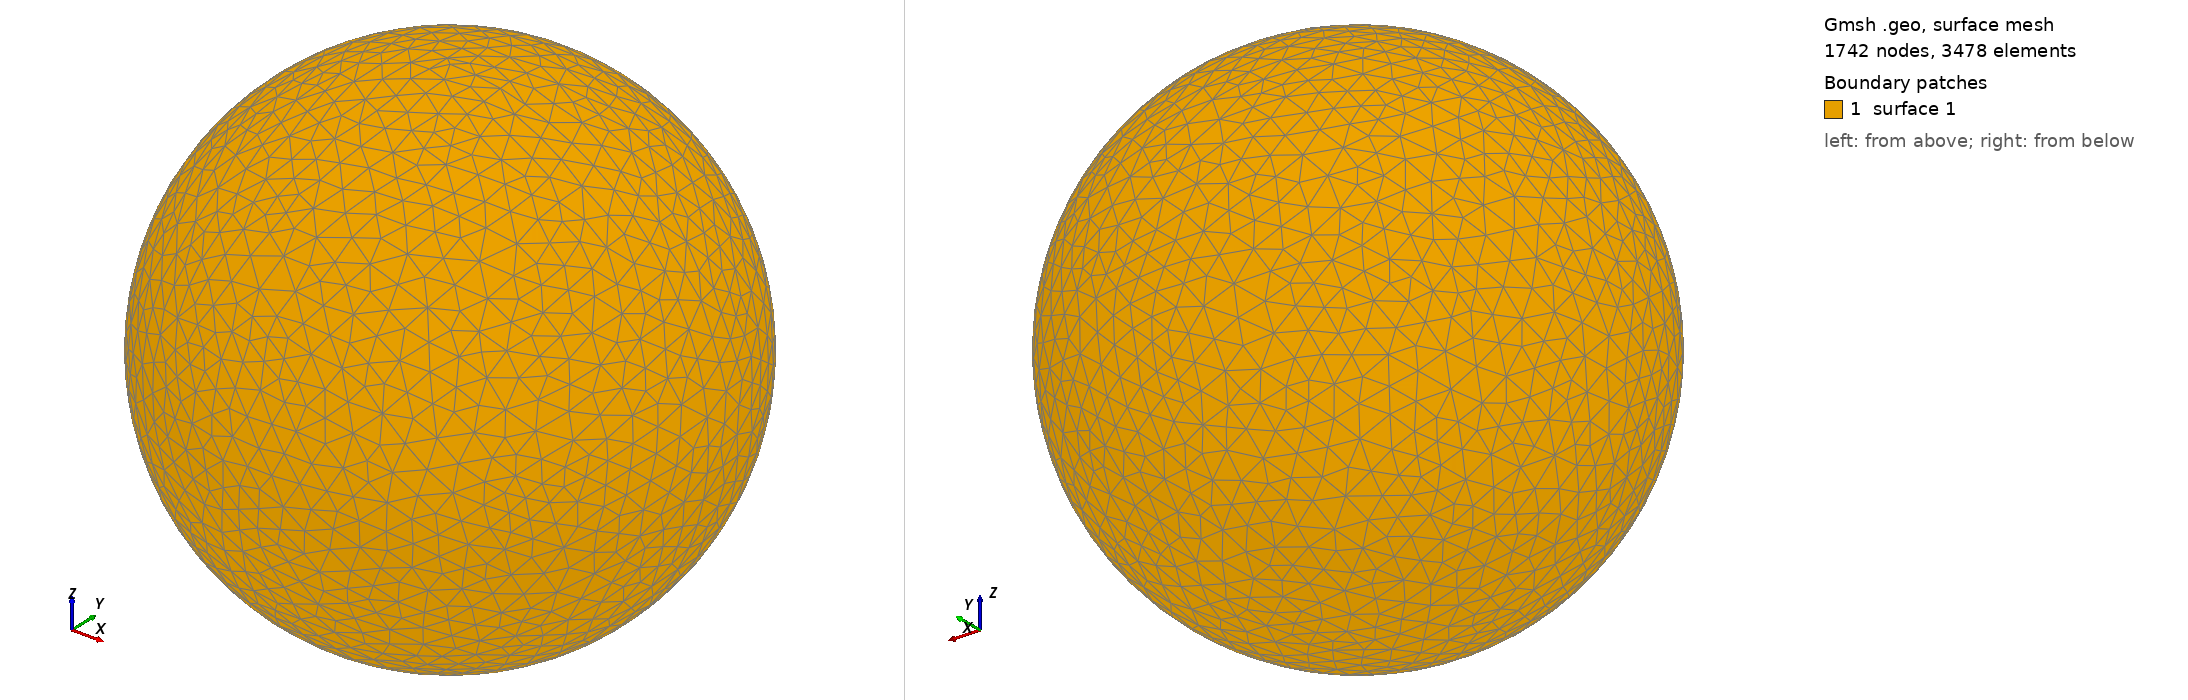

Gmsh geometry script, surface-meshed: 1742 nodes, 3478 surface elements. Boundary patches (legend numbers): 1 surface 1. Left view from above one corner, right view from below the opposite corner. The script declares no physical surfaces, so the legend lists its geometric surfaces. The drawing asked Gmsh for element sizes between 1% and 20% of the model's largest extent; the script's own settings can give other sizes.

=== shot0623.geo (drawn) ===
SetFactory("OpenCASCADE");
Point(1) = {0,0,0,0};
Sphere(1) = {0,0,0,0.00659800};
MeshSize{ PointsOf{ Surface{:}; } } = 0.000659800;
Mesh.ElementOrder=1;
Mesh.Format=39;
